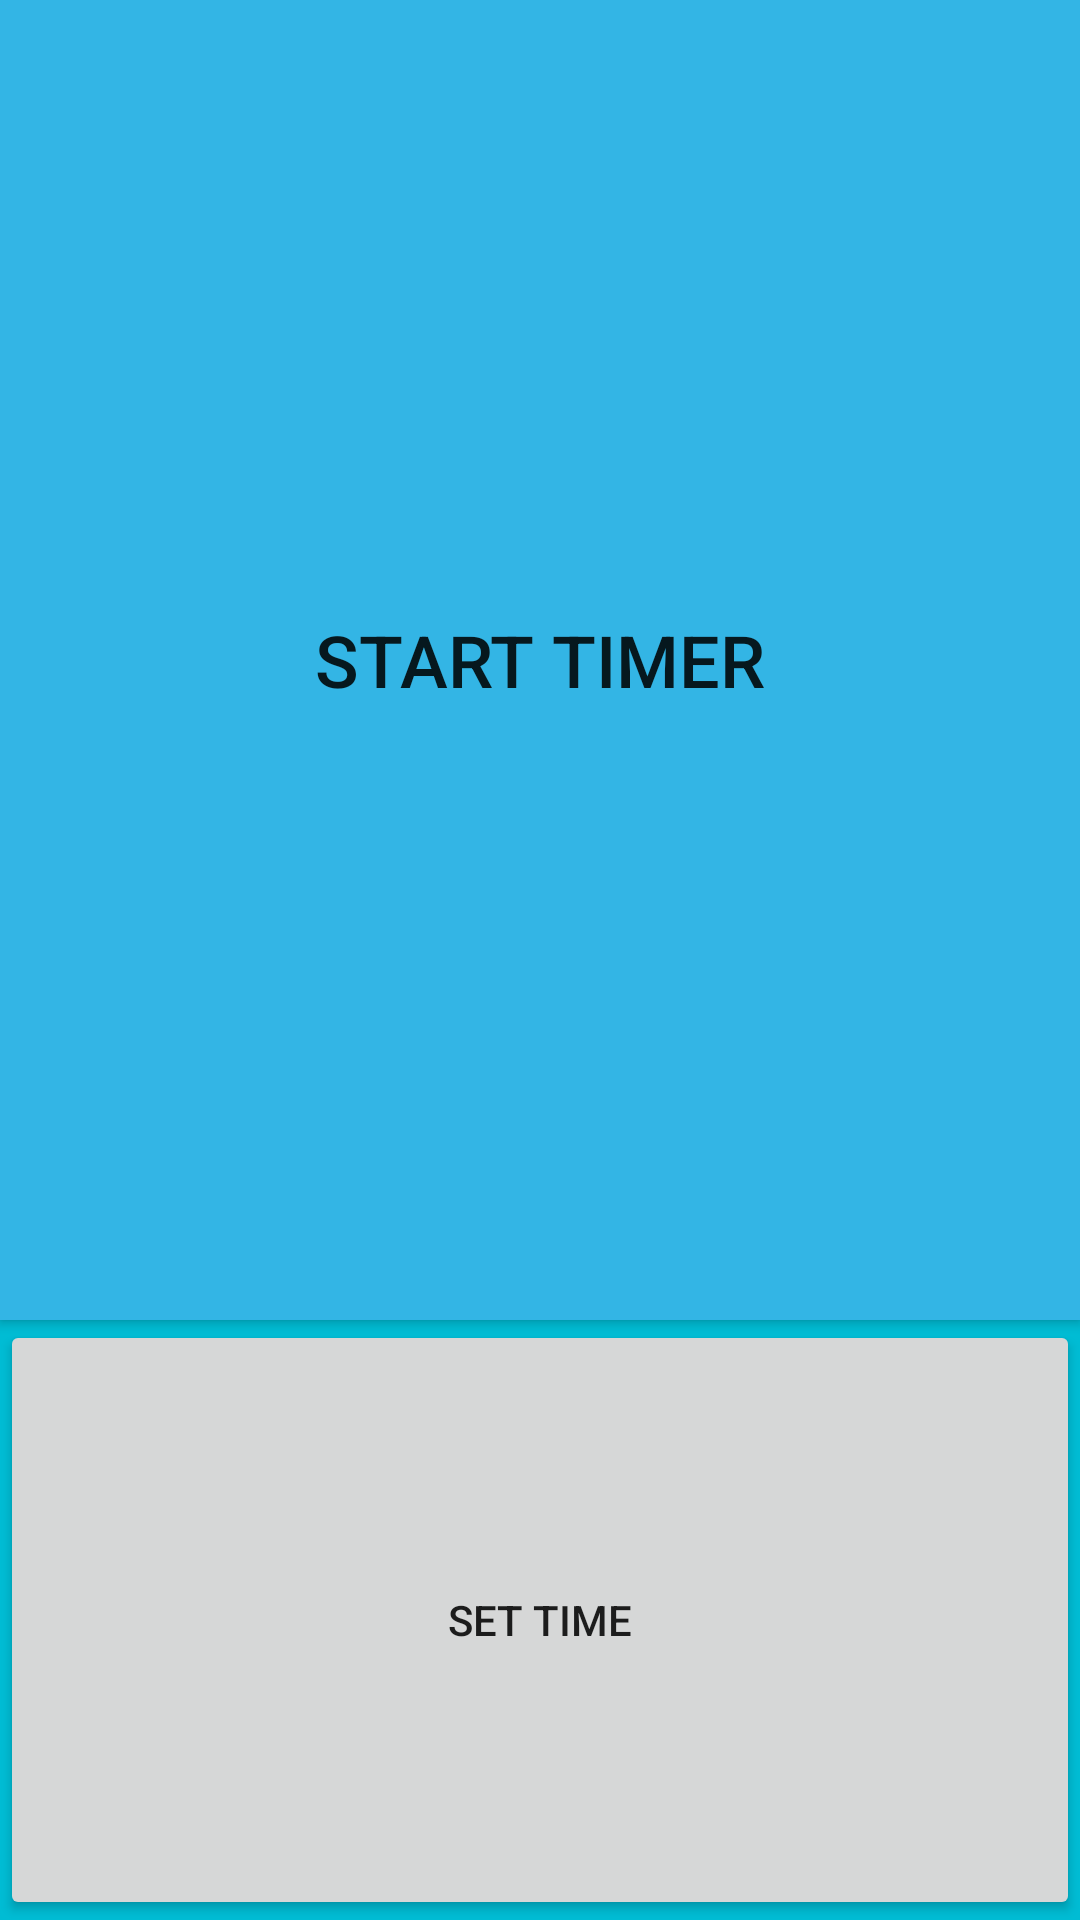

This screen was rendered from an Android layout file. Write that file and the resources it references.
<!-- AndroidManifest.xml: application theme AppTheme -->
<!-- res/layout/activity_aff_prep.xml -->
<?xml version="1.0" encoding="utf-8"?>
<android.support.constraint.ConstraintLayout xmlns:android="http://schemas.android.com/apk/res/android"
    xmlns:app="http://schemas.android.com/apk/res-auto"
    xmlns:tools="http://schemas.android.com/tools"
    android:layout_width="match_parent"
    android:layout_height="match_parent"
    android:background="#00BCD4"
    tools:context=".AffPrep">

    <Button
        android:id="@+id/timer"
        android:layout_width="0dp"
        android:layout_height="0dp"
        android:layout_marginBottom="200dp"
        android:background="@android:color/holo_blue_light"
        android:text="Start Timer"
        android:textSize="24sp"
        app:layout_constraintBottom_toBottomOf="parent"
        app:layout_constraintEnd_toEndOf="parent"
        app:layout_constraintStart_toStartOf="parent"
        app:layout_constraintTop_toTopOf="parent" />

    <Button
        android:id="@+id/set"
        android:layout_width="0dp"
        android:layout_height="0dp"
        android:text="Set Time"
        app:layout_constraintBottom_toBottomOf="parent"
        app:layout_constraintEnd_toEndOf="parent"
        app:layout_constraintStart_toStartOf="parent"
        app:layout_constraintTop_toBottomOf="@+id/timer" />
</android.support.constraint.ConstraintLayout>
<!-- resources referenced by this layout -->
<resources>
  <style name="AppTheme" parent="Theme.AppCompat.Light.DarkActionBar">
          
          <item name="colorPrimary">@color/colorPrimary</item>
          <item name="colorPrimaryDark">@color/colorPrimaryDark</item>
          <item name="colorAccent">@color/colorAccent</item>
          <item name="preferenceTheme">@style/PreferenceThemeOverlay</item>
      </style>
  <!-- not gathered from this repository: default colours our renderer supplied (Android Studio template values) -->
  <color name="colorPrimary">#FF6200EE</color>
  <color name="colorPrimaryDark">#FF3700B3</color>
  <color name="colorAccent">#FF03DAC5</color>
</resources>
